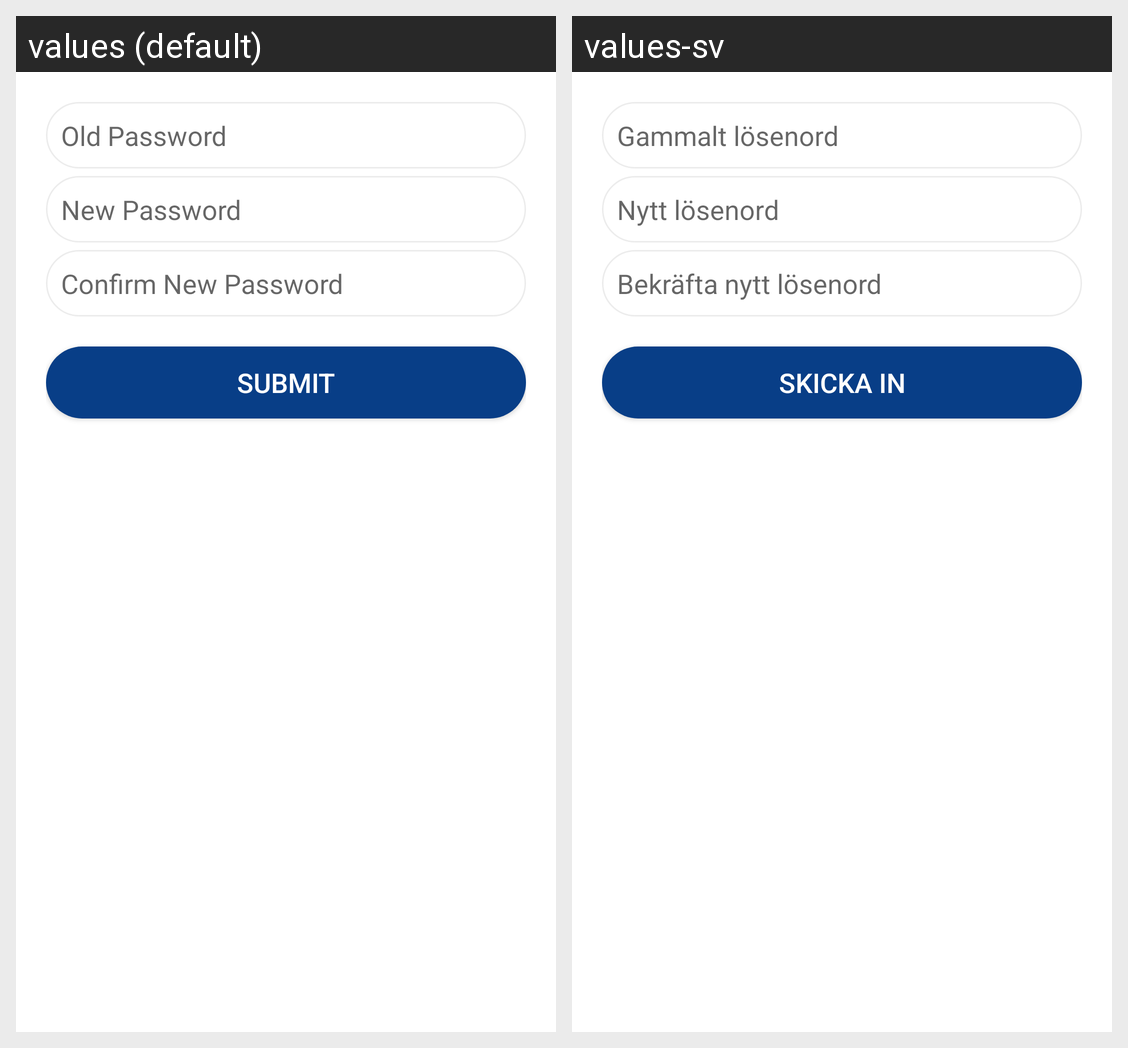

Strings drawn on this Android screen and how each of the app's shown locales translates them:
Android screen res/layout/activity_change_password.xml rendered under 2 locales, left to right: values (default), values-sv. Device: Nexus 5 (rendered at 1080×1920; each locale shown at half size, 540×960, under a caption strip naming it); theme AppTheme.
Strings drawn on this screen, with the default value and each locale's value (text and hints the layout hard-codes, and strings that could not be matched under every locale, appear in the picture but are not listed):

old_password
  values: Old Password
  values-sv: Gammalt lösenord

new_password
  values: New Password
  values-sv: Nytt lösenord

confirm_new_password
  values: Confirm New Password
  values-sv: Bekräfta nytt lösenord

submit
  values: Submit
  values-sv: Skicka in
